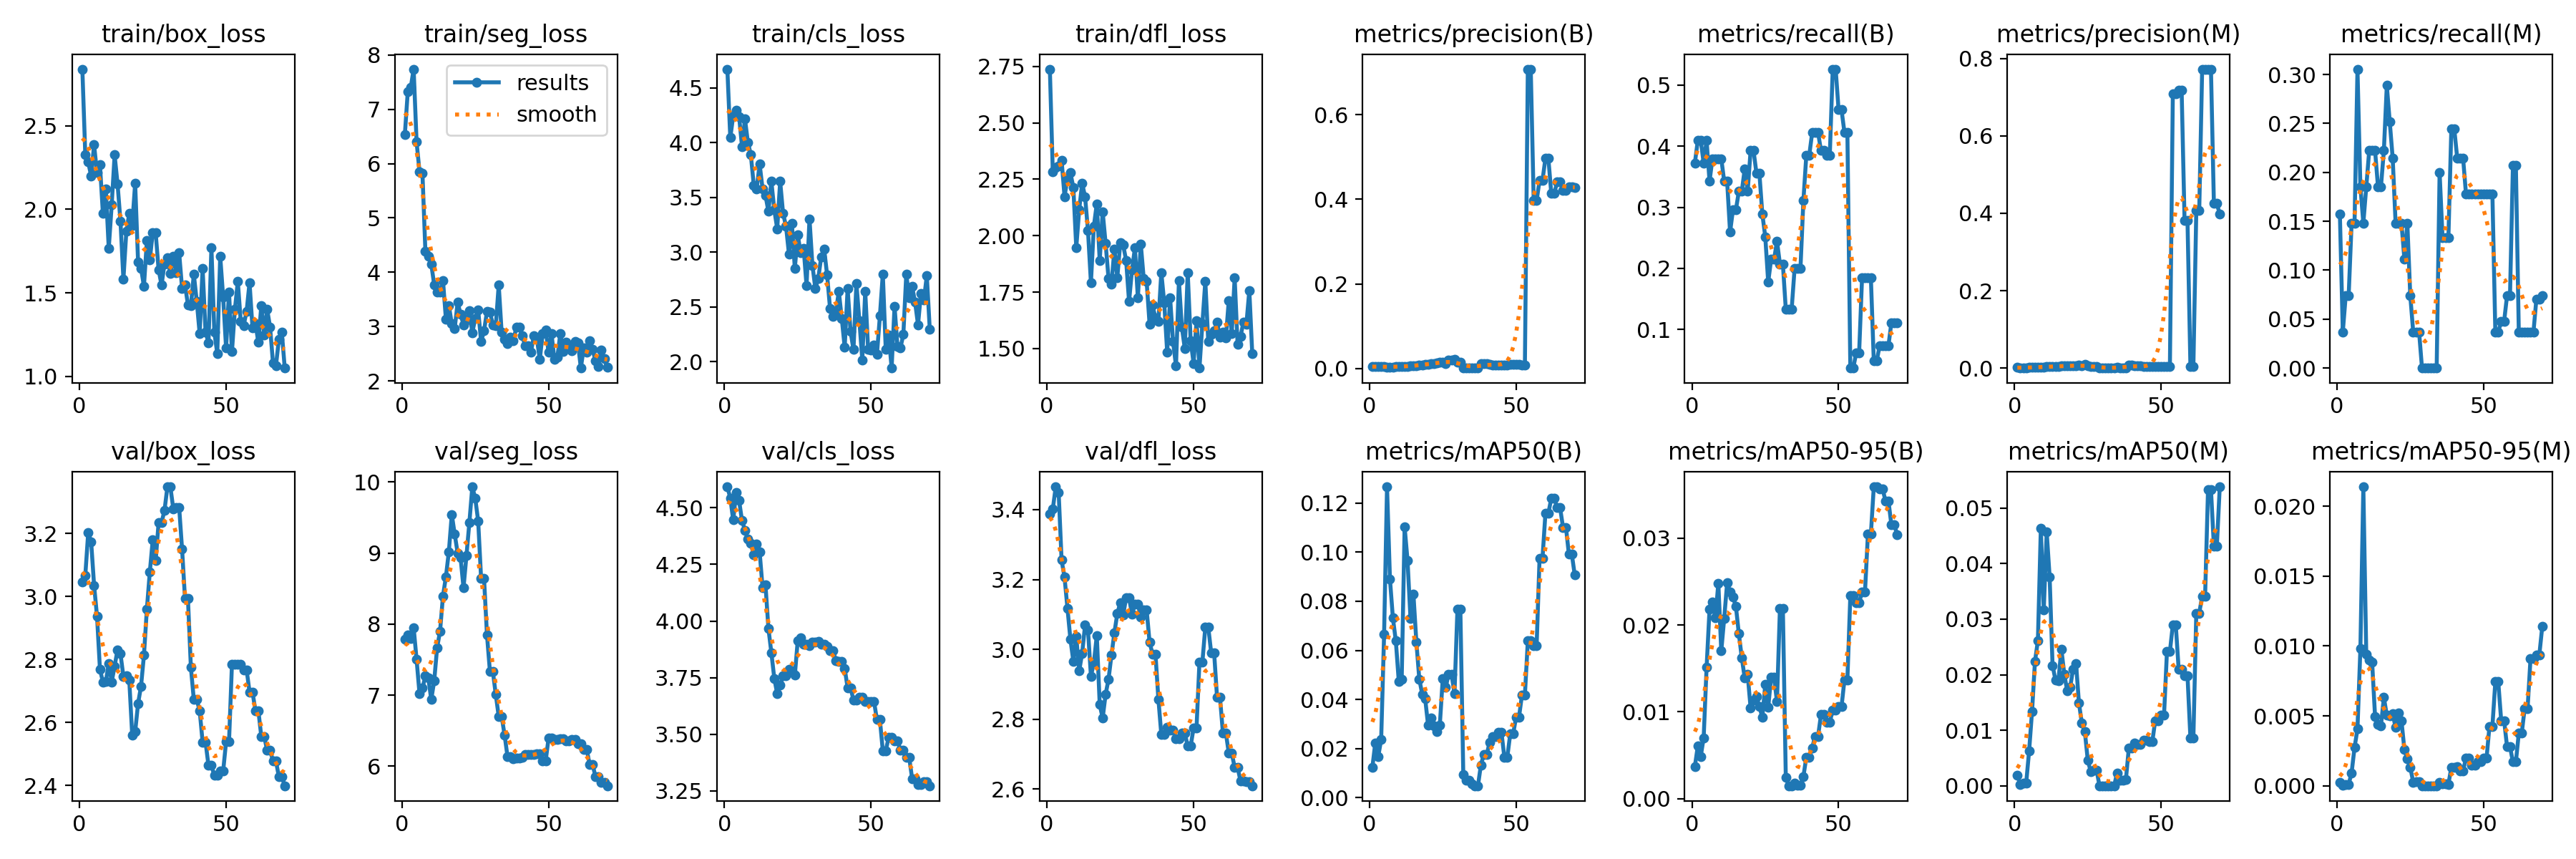

The table this chart was drawn from, first rows:
epoch, time, train/box_loss, train/seg_loss, train/cls_loss, train/dfl_loss, metrics/precision(B), metrics/recall(B), metrics/mAP50(B), metrics/mAP50-95(B), metrics/precision(M), metrics/recall(M), metrics/mAP50(M), metrics/mAP50-95(M), val/box_loss, val/seg_loss, val/cls_loss, val/dfl_loss, lr/pg0, lr/pg1, lr/pg2
1, 2.732, 2.84, 6.538, 4.673, 2.738, 0.00468, 0.3722, 0.01234, 0.00372, 0.00161, 0.1574, 0.0019, 0.00023, 3.045, 7.784, 4.593, 3.388, 1e-05, 1e-05, 1e-05
2, 4.353, 2.329, 7.329, 4.045, 2.284, 0.00478, 0.4093, 0.02241, 0.00605, 0.00036, 0.03704, 0.00021, 2e-05, 3.066, 7.85, 4.543, 3.402, 2.95757e-05, 2.95757e-05, 2.95757e-05
3, 5.142, 2.283, 7.399, 4.247, 2.303, 0.00463, 0.4093, 0.01683, 0.00485, 0.0007, 0.07407, 0.00044, 7e-05, 3.203, 7.803, 4.446, 3.465, 4.85857e-05, 4.85857e-05, 4.85857e-05
4, 5.918, 2.2, 7.739, 4.298, 2.308, 0.00414, 0.3722, 0.02362, 0.00702, 0.00065, 0.07407, 0.00046, 0.00011, 3.173, 7.952, 4.566, 3.449, 6.703e-05, 6.703e-05, 6.703e-05
5, 6.884, 2.386, 6.398, 4.24, 2.334, 0.00437, 0.4093, 0.06654, 0.01513, 0.00128, 0.1482, 0.00624, 0.00093, 3.035, 7.502, 4.532, 3.256, 8.49086e-05, 8.49086e-05, 8.49086e-05
6, 8.553, 2.219, 5.854, 3.963, 2.174, 0.00298, 0.3426, 0.1266, 0.02179, 0.00133, 0.1482, 0.01338, 0.00273, 2.937, 7.02, 4.443, 3.206, 0.0001022, 0.0001022, 0.0001022
7, 9.482, 2.266, 5.818, 4.217, 2.253, 0.00352, 0.3796, 0.08892, 0.02263, 0.0028, 0.3056, 0.02238, 0.00406, 2.768, 7.101, 4.401, 3.118, 0.000119, 0.000119, 0.000119
8, 10.32, 1.977, 4.39, 4.004, 2.279, 0.00386, 0.3796, 0.07313, 0.0208, 0.00206, 0.1852, 0.02615, 0.00983, 2.728, 7.269, 4.361, 3.029, 0.0001352, 0.0001352, 0.0001352
9, 11.18, 2.123, 4.291, 3.89, 2.215, 0.00424, 0.3796, 0.06387, 0.02482, 0.00183, 0.1482, 0.04638, 0.02139, 2.729, 7.241, 4.342, 2.966, 0.0001508, 0.0001508, 0.0001508
10, 12.07, 1.766, 4.153, 3.612, 1.947, 0.00471, 0.3796, 0.04746, 0.017, 0.00259, 0.1852, 0.03162, 0.00939, 2.787, 6.94, 4.292, 3.037, 0.0001658, 0.0001658, 0.0001658
11, 12.98, 2.026, 3.771, 3.577, 2.115, 0.00462, 0.3426, 0.04806, 0.02076, 0.00348, 0.2222, 0.0457, 0.00902, 2.728, 7.2, 4.339, 2.938, 0.0001803, 0.0001803, 0.0001803
12, 13.8, 2.326, 3.633, 3.806, 2.232, 0.00508, 0.3426, 0.1102, 0.02485, 0.00387, 0.2222, 0.03761, 0.00883, 2.778, 7.669, 4.306, 2.988, 0.0001942, 0.0001942, 0.0001942
13, 14.74, 2.153, 3.634, 3.579, 2.174, 0.00477, 0.2593, 0.09644, 0.02383, 0.00409, 0.2222, 0.02165, 0.00495, 2.83, 7.901, 4.148, 3.069, 0.0002076, 0.0002076, 0.0002076
14, 15.58, 1.928, 3.852, 3.518, 2.022, 0.0059, 0.2963, 0.07292, 0.02323, 0.00369, 0.1852, 0.01902, 0.00439, 2.817, 8.397, 4.159, 3.055, 0.0002204, 0.0002204, 0.0002204
15, 16.44, 1.581, 3.136, 3.373, 1.792, 0.00662, 0.2963, 0.08286, 0.02211, 0.00414, 0.1852, 0.01896, 0.0043, 2.745, 8.668, 3.967, 2.923, 0.0002326, 0.0002326, 0.0002326
16, 17.29, 1.869, 3.389, 3.648, 2.043, 0.00672, 0.3259, 0.06344, 0.01898, 0.00531, 0.2222, 0.02461, 0.00631, 2.748, 9.021, 3.86, 2.961, 0.0002442, 0.0002442, 0.0002442
17, 18.16, 1.975, 3.051, 3.386, 2.142, 0.00731, 0.3259, 0.04831, 0.01621, 0.00634, 0.2889, 0.02008, 0.00505, 2.733, 9.542, 3.747, 3.04, 0.0002553, 0.0002553, 0.0002553
18, 19, 1.904, 2.969, 3.214, 1.889, 0.00875, 0.363, 0.04214, 0.01388, 0.00565, 0.2519, 0.01706, 0.00499, 2.559, 9.265, 3.678, 2.842, 0.0002658, 0.0002658, 0.0002658
19, 20.03, 2.156, 3.45, 3.647, 2.107, 0.0092, 0.3259, 0.04035, 0.01429, 0.00548, 0.2148, 0.01778, 0.00514, 2.57, 9, 3.719, 2.803, 0.0002758, 0.0002758, 0.0002758
20, 20.88, 1.686, 3.226, 3.353, 1.967, 0.01042, 0.3926, 0.02948, 0.01046, 0.00538, 0.1482, 0.021, 0.00418, 2.66, 8.933, 3.757, 2.871, 0.0002852, 0.0002852, 0.0002852
21, 21.76, 1.648, 3.036, 3.236, 1.811, 0.01194, 0.3926, 0.0324, 0.01133, 0.0062, 0.1482, 0.02205, 0.00519, 2.714, 8.513, 3.757, 2.914, 0.000294, 0.000294, 0.000294
22, 22.56, 1.539, 3.128, 2.984, 1.785, 0.01215, 0.3556, 0.0294, 0.01177, 0.00737, 0.1482, 0.01485, 0.00464, 2.813, 8.963, 3.788, 2.984, 0.0003023, 0.0003023, 0.0003023
23, 23.37, 1.813, 3.298, 3.264, 1.94, 0.01373, 0.3556, 0.02686, 0.01061, 0.00629, 0.1111, 0.01124, 0.0026, 2.96, 9.433, 3.777, 3.048, 0.00031, 0.00031, 0.00031
24, 24.19, 1.698, 2.887, 2.852, 1.815, 0.01413, 0.2889, 0.02965, 0.00935, 0.00901, 0.1482, 0.00975, 0.00191, 3.078, 9.933, 3.76, 3.103, 0.0003171, 0.0003171, 0.0003171
25, 24.99, 1.861, 3.153, 3.156, 1.968, 0.01428, 0.2519, 0.04854, 0.01313, 0.00546, 0.07407, 0.00461, 0.00132, 3.179, 9.771, 3.915, 3.133, 0.0003237, 0.0003237, 0.0003237
26, 25.88, 1.859, 3.307, 2.993, 1.959, 0.01132, 0.1778, 0.04499, 0.0105, 0.00358, 0.03704, 0.00259, 0.00026, 3.114, 9.449, 3.926, 3.099, 0.0003297, 0.0003297, 0.0003297
27, 26.73, 1.638, 2.722, 3.037, 1.891, 0.02019, 0.2148, 0.0502, 0.01396, 0.0049, 0.03704, 0.00282, 0.00028, 3.234, 8.639, 3.897, 3.147, 0.0003351, 0.0003351, 0.0003351
28, 27.48, 1.546, 2.926, 2.692, 1.708, 0.02019, 0.2148, 0.0502, 0.01396, 0.0049, 0.03704, 0.00282, 0.00028, 3.234, 8.639, 3.897, 3.147, 0.00034, 0.00034, 0.00034
29, 28.34, 1.674, 3.28, 3.305, 1.848, 0.02245, 0.2444, 0.04238, 0.01117, 0, 0, 0, 0, 3.272, 7.848, 3.892, 3.101, 0.0003443, 0.0003443, 0.0003443
30, 29.21, 1.712, 3.268, 2.88, 1.946, 0.01576, 0.2074, 0.07665, 0.02194, 0, 0, 0, 0, 3.348, 7.337, 3.906, 3.129, 0.000348, 0.000348, 0.000348
31, 30.23, 1.614, 3.035, 2.666, 1.724, 0.01576, 0.2074, 0.07665, 0.02194, 0, 0, 0, 0, 3.348, 7.337, 3.906, 3.129, 0.0003512, 0.0003512, 0.0003512
32, 31.06, 1.718, 3.012, 2.76, 1.963, 0.0012, 0.1333, 0.00953, 0.00247, 0, 0, 0, 0, 3.278, 7.008, 3.909, 3.093, 0.0003538, 0.0003538, 0.0003538
33, 31.89, 1.622, 3.769, 2.958, 1.81, 0.00109, 0.1333, 0.00709, 0.00149, 0, 0, 0, 0, 3.283, 6.702, 3.898, 3.112, 0.0003558, 0.0003558, 0.0003558
34, 32.7, 1.74, 2.893, 3.028, 1.797, 0.00109, 0.1333, 0.00709, 0.00149, 0, 0, 0, 0, 3.283, 6.702, 3.898, 3.112, 0.0003573, 0.0003573, 0.0003573
35, 33.48, 1.527, 2.765, 2.793, 1.607, 0.00139, 0.2, 0.00576, 0.00182, 0.00139, 0.2, 0.00232, 0.00023, 3.149, 6.44, 3.886, 3.02, 0.0003582, 0.0003582, 0.0003582
36, 34.34, 1.547, 2.686, 2.487, 1.692, 0.00132, 0.2, 0.00489, 0.00156, 0.00088, 0.1333, 0.00105, 0.00014, 2.992, 6.136, 3.868, 2.987, 0.0003586, 0.0003586, 0.0003586
37, 35.18, 1.428, 2.804, 2.411, 1.636, 0.00132, 0.2, 0.00489, 0.00156, 0.00088, 0.1333, 0.00105, 0.00014, 2.992, 6.136, 3.868, 2.987, 0.0003583, 0.0003583, 0.0003583
38, 36.09, 1.422, 2.743, 2.453, 1.62, 0.01137, 0.3111, 0.01334, 0.00255, 0.00085, 0.1333, 0.00113, 0.00011, 2.774, 6.103, 3.825, 2.858, 0.0003575, 0.0003575, 0.0003575
39, 36.94, 1.611, 2.987, 2.64, 1.837, 0.01123, 0.3852, 0.01766, 0.00479, 0.00682, 0.2444, 0.00678, 0.00132, 2.672, 6.112, 3.82, 2.756, 0.0003562, 0.0003562, 0.0003562
40, 37.76, 1.45, 2.986, 2.395, 1.702, 0.01123, 0.3852, 0.01766, 0.00479, 0.00682, 0.2444, 0.00678, 0.00132, 2.672, 6.112, 3.82, 2.756, 0.0003543, 0.0003543, 0.0003543
41, 38.62, 1.255, 2.83, 2.129, 1.483, 0.01004, 0.4222, 0.0227, 0.00587, 0.00627, 0.2148, 0.00773, 0.00138, 2.637, 6.13, 3.791, 2.777, 0.0003518, 0.0003518, 0.0003518
42, 39.7, 1.647, 2.651, 2.667, 1.724, 0.00821, 0.4222, 0.02485, 0.00719, 0.005, 0.2148, 0.00743, 0.00107, 2.537, 6.161, 3.704, 2.769, 0.0003487, 0.0003487, 0.0003487
43, 40.54, 1.266, 2.645, 2.274, 1.531, 0.00821, 0.4222, 0.02485, 0.00719, 0.005, 0.2148, 0.00743, 0.00107, 2.537, 6.161, 3.704, 2.769, 0.0003451, 0.0003451, 0.0003451
44, 41.4, 1.2, 2.532, 2.109, 1.423, 0.00877, 0.3926, 0.02671, 0.00967, 0.00383, 0.1778, 0.00816, 0.00199, 2.463, 6.167, 3.652, 2.744, 0.0003409, 0.0003409, 0.0003409
45, 42.28, 1.772, 2.838, 2.715, 1.8, 0.00877, 0.3926, 0.02671, 0.00967, 0.00383, 0.1778, 0.00816, 0.00199, 2.463, 6.167, 3.652, 2.744, 0.0003362, 0.0003362, 0.0003362
46, 43.17, 1.264, 2.782, 2.376, 1.594, 0.00756, 0.3852, 0.01651, 0.00882, 0.00409, 0.1778, 0.00791, 0.00145, 2.432, 6.174, 3.662, 2.76, 0.0003308, 0.0003308, 0.0003308
47, 44, 1.137, 2.396, 2.016, 1.501, 0.00756, 0.3852, 0.01651, 0.00882, 0.00409, 0.1778, 0.00791, 0.00145, 2.432, 6.174, 3.662, 2.76, 0.000325, 0.000325, 0.000325
48, 44.85, 1.719, 2.876, 2.642, 1.837, 0.01038, 0.5259, 0.02594, 0.01019, 0.00403, 0.1778, 0.01175, 0.00175, 2.445, 6.071, 3.646, 2.723, 0.0003185, 0.0003185, 0.0003185
49, 45.73, 1.476, 2.936, 2.109, 1.536, 0.01038, 0.5259, 0.02594, 0.01019, 0.00403, 0.1778, 0.01175, 0.00175, 2.445, 6.071, 3.646, 2.723, 0.0003115, 0.0003115, 0.0003115
50, 46.56, 1.169, 2.531, 2.103, 1.435, 0.00936, 0.4593, 0.03289, 0.01059, 0.00383, 0.1778, 0.01269, 0.00196, 2.538, 6.398, 3.644, 2.775, 0.0003039, 0.0003039, 0.0003039
51, 47.42, 1.505, 2.868, 2.152, 1.624, 0.00936, 0.4593, 0.03289, 0.01059, 0.00383, 0.1778, 0.01269, 0.00196, 2.538, 6.398, 3.644, 2.775, 0.0002929, 0.0002929, 0.0002929
52, 48.29, 1.147, 2.395, 2.065, 1.414, 0.00811, 0.4222, 0.04179, 0.0137, 0.00372, 0.1778, 0.02419, 0.00425, 2.784, 6.382, 3.564, 2.964, 0.0002787, 0.0002787, 0.0002787
53, 49.22, 1.4, 2.435, 2.416, 1.611, 0.00811, 0.4222, 0.04179, 0.0137, 0.00372, 0.1778, 0.02419, 0.00425, 2.784, 6.382, 3.564, 2.964, 0.0002646, 0.0002646, 0.0002646
54, 50.33, 1.569, 2.878, 2.801, 1.799, 0.7076, 0.03704, 0.06386, 0.02336, 0.7083, 0.03704, 0.02897, 0.00744, 2.784, 6.389, 3.427, 3.064, 0.0002504, 0.0002504, 0.0002504
55, 51.19, 1.329, 2.538, 2.112, 1.532, 0.7076, 0.03704, 0.06386, 0.02336, 0.7083, 0.03704, 0.02897, 0.00744, 2.784, 6.389, 3.427, 3.064, 0.0002363, 0.0002363, 0.0002363
56, 52.1, 1.305, 2.718, 2.245, 1.563, 0.3969, 0.06202, 0.06191, 0.02258, 0.7179, 0.04793, 0.02093, 0.00465, 2.767, 6.356, 3.486, 2.99, 0.0002221, 0.0002221, 0.0002221
57, 52.97, 1.39, 2.619, 1.94, 1.579, 0.3969, 0.06202, 0.06191, 0.02258, 0.7179, 0.04793, 0.02093, 0.00465, 2.767, 6.356, 3.486, 2.99, 0.000208, 0.000208, 0.000208
58, 53.87, 1.561, 2.553, 2.506, 1.617, 0.4447, 0.1852, 0.09744, 0.02383, 0.3808, 0.07407, 0.01984, 0.00279, 2.696, 6.376, 3.472, 2.862, 0.0001939, 0.0001939, 0.0001939
59, 54.69, 1.291, 2.729, 2.138, 1.549, 0.4447, 0.1852, 0.09744, 0.02383, 0.3808, 0.07407, 0.01984, 0.00279, 2.696, 6.376, 3.472, 2.862, 0.0001797, 0.0001797, 0.0001797
60, 55.58, 1.317, 2.701, 2.124, 1.571, 0.4968, 0.1852, 0.1157, 0.03045, 0.00331, 0.2074, 0.00854, 0.0017, 2.638, 6.317, 3.429, 2.761, 0.0001656, 0.0001656, 0.0001656
... 10 more rows
